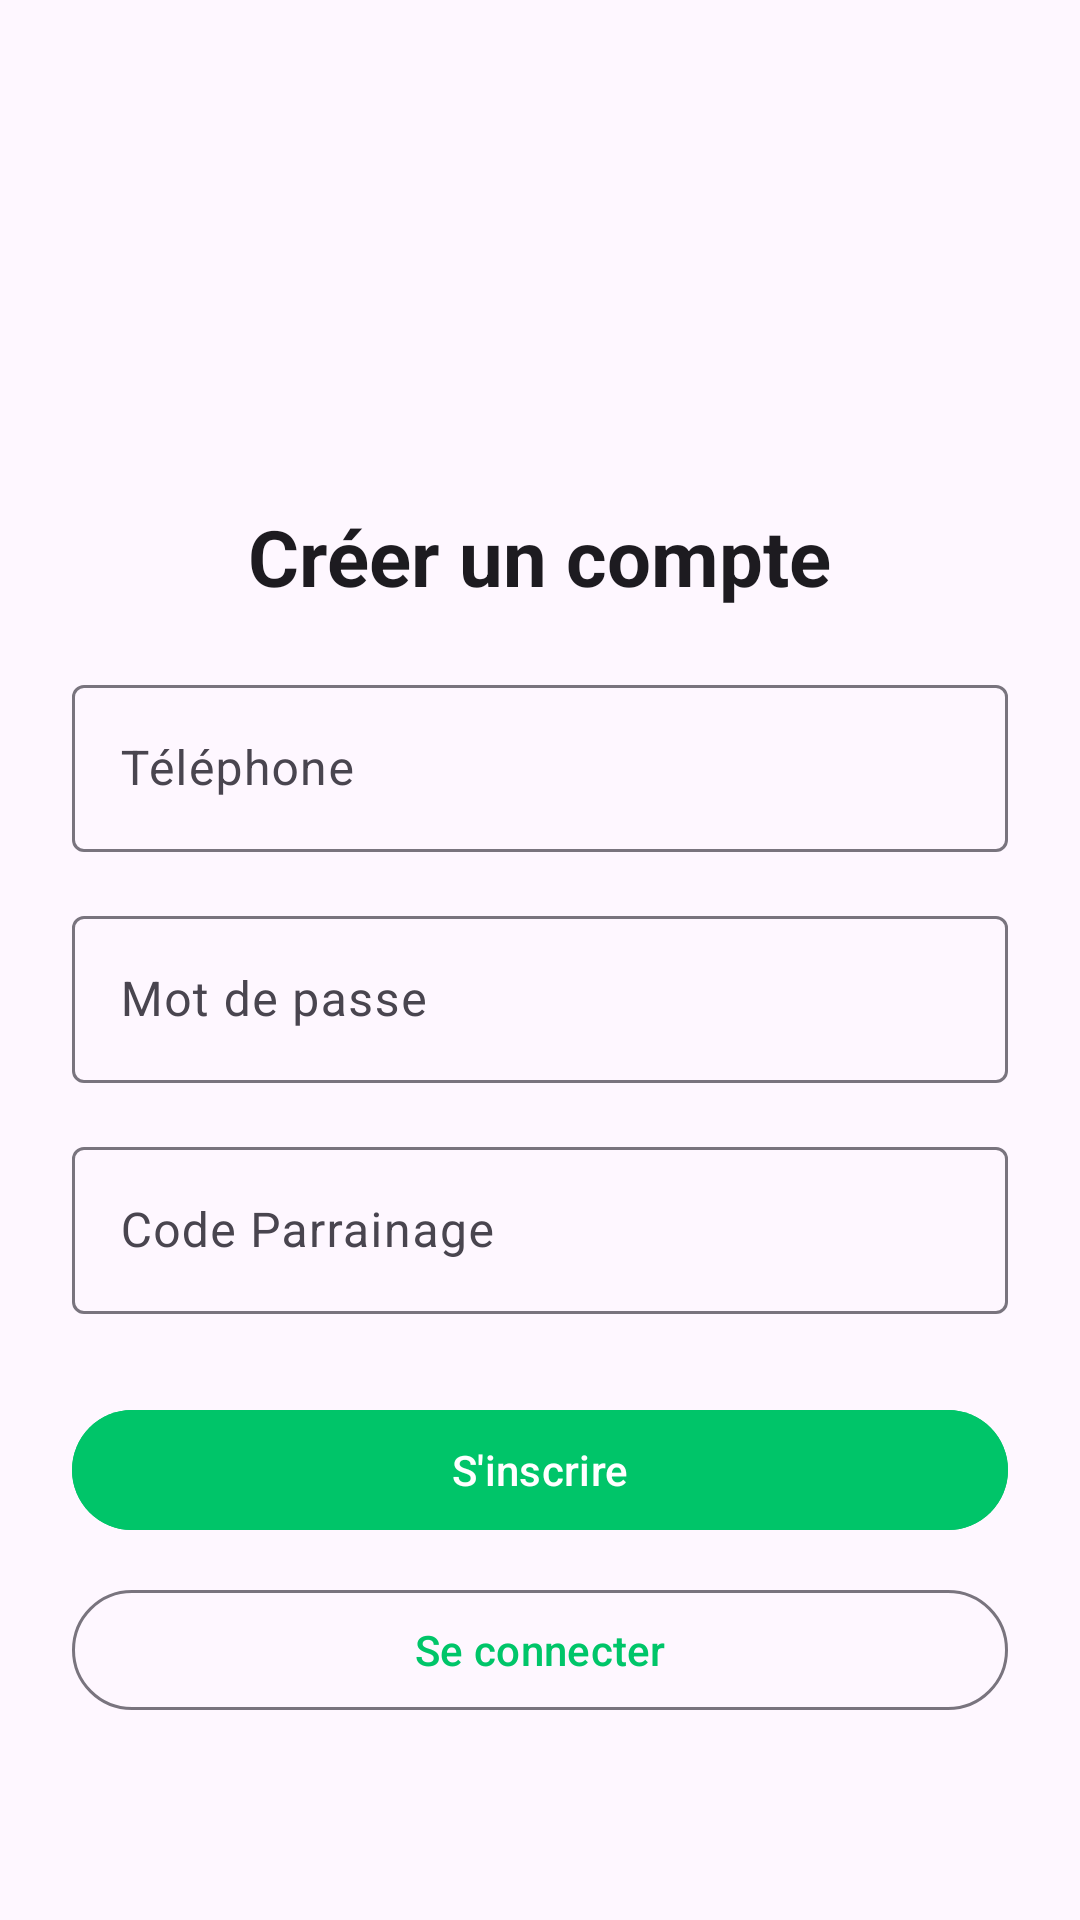

The Android layout XML behind this screen, and the referenced resources:
<!-- AndroidManifest.xml: application theme Theme.DeyDem3 -->
<!-- res/layout/activity_register.xml -->
<?xml version="1.0" encoding="utf-8"?>
<ScrollView xmlns:android="http://schemas.android.com/apk/res/android"
    android:padding="24dp"
    android:background="?colorSurface"
    android:layout_width="match_parent"
    android:layout_height="match_parent">

    <LinearLayout
        android:orientation="vertical"
        android:gravity="center_horizontal"
        android:layout_width="match_parent"
        android:layout_height="wrap_content">

        
        <ImageView
            android:id="@+id/imgLogo"
            android:src="@drawable/deydem"
            android:layout_width="120dp"
            android:layout_height="120dp"
            android:layout_marginBottom="24dp"/>

        
        <TextView
            android:text="Créer un compte"
            android:textSize="26sp"
            android:textStyle="bold"
            android:textColor="?colorOnSurface"
            android:layout_marginBottom="20dp"
            android:layout_width="wrap_content"
            android:layout_height="wrap_content" />

        
        <com.google.android.material.textfield.TextInputLayout
            android:layout_width="match_parent"
            android:layout_height="wrap_content"
            android:hint="Téléphone"
            style="@style/Widget.Material3.TextInputLayout.OutlinedBox">

            <com.google.android.material.textfield.TextInputEditText
                android:id="@+id/etPhone"
                android:inputType="phone"
                android:layout_width="match_parent"
                android:layout_height="wrap_content"/>
        </com.google.android.material.textfield.TextInputLayout>

        
        <com.google.android.material.textfield.TextInputLayout
            android:layout_width="match_parent"
            android:layout_height="wrap_content"
            android:layout_marginTop="16dp"
            android:hint="Mot de passe"
            style="@style/Widget.Material3.TextInputLayout.OutlinedBox">

            <com.google.android.material.textfield.TextInputEditText
                android:id="@+id/etPassword"
                android:inputType="textPassword"
                android:layout_width="match_parent"
                android:layout_height="wrap_content"/>
        </com.google.android.material.textfield.TextInputLayout>

        
        <com.google.android.material.textfield.TextInputLayout
            android:layout_width="match_parent"
            android:layout_height="wrap_content"
            android:layout_marginTop="16dp"
            android:hint="Code Parrainage"
            style="@style/Widget.Material3.TextInputLayout.OutlinedBox"
            >

            <com.google.android.material.textfield.TextInputEditText
                android:id="@+id/etReferral"
                android:layout_width="match_parent"
                android:layout_height="wrap_content"/>
        </com.google.android.material.textfield.TextInputLayout>

        
        <com.google.android.material.button.MaterialButton
            android:id="@+id/btnRegister"
            android:text="S'inscrire"
            android:textAllCaps="false"
            style="?attr/materialButtonStyle"
            android:layout_width="match_parent"
            android:layout_height="wrap_content"
            android:backgroundTint="@color/colorPrimary"
            android:layout_marginTop="28dp"/>

        
        <com.google.android.material.button.MaterialButton
            android:id="@+id/seconnecter"
            android:text="Se connecter"
            android:textAllCaps="false"
            style="@style/Widget.Material3.Button.OutlinedButton"
            android:layout_width="match_parent"
            android:layout_height="wrap_content"
            android:layout_marginTop="12dp"
            android:textColor="@color/colorPrimary"/>

    </LinearLayout>

</ScrollView>
<!-- resources referenced by this layout -->
<resources>
  <color name="colorPrimary">#00C569</color>
  <style name="Theme.DeyDem3" parent="Theme.Material3.Light.NoActionBar" />
</resources>
